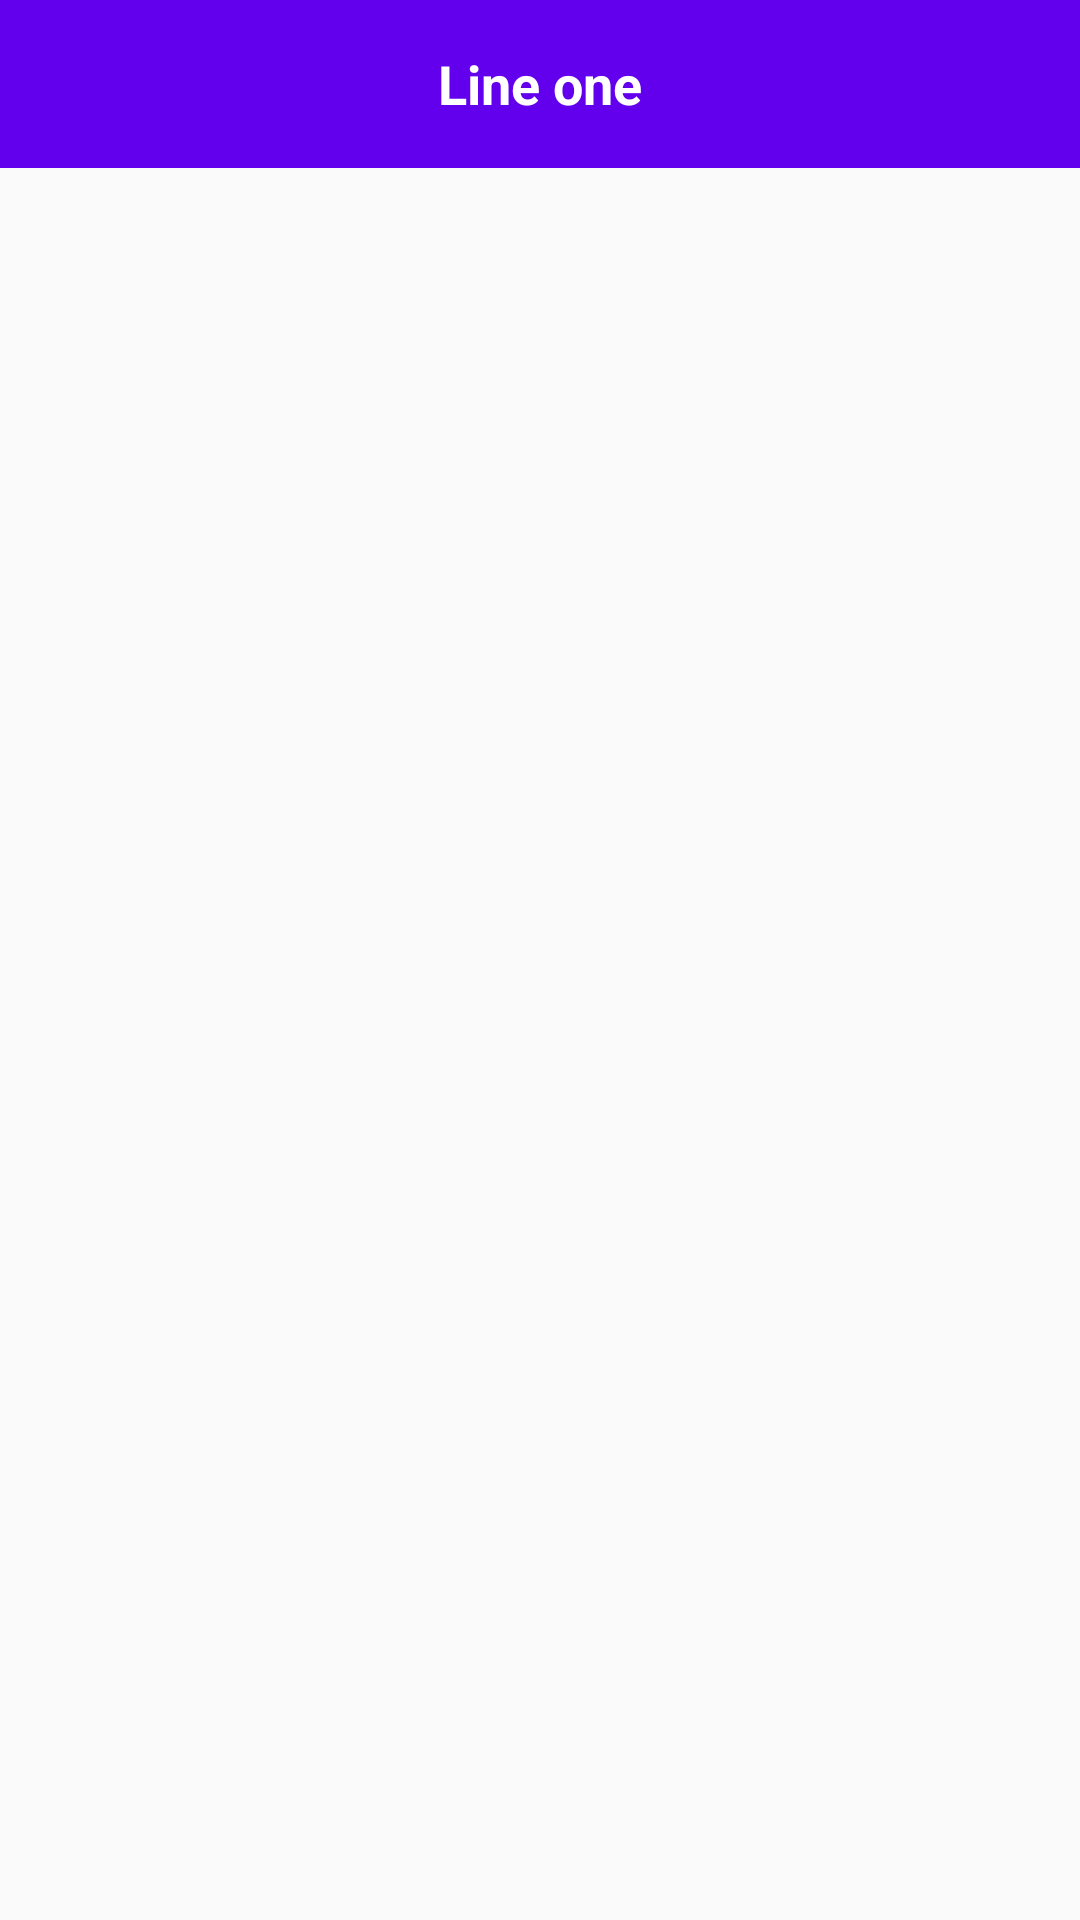

Android layout source for this screen:
<!-- AndroidManifest.xml: activity theme AppTheme.NoActionBar -->
<!-- res/layout/activity_category.xml -->
<?xml version="1.0" encoding="utf-8"?>
<androidx.appcompat.widget.LinearLayoutCompat
    xmlns:android="http://schemas.android.com/apk/res/android"
    xmlns:app="http://schemas.android.com/apk/res-auto"
    xmlns:tools="http://schemas.android.com/tools"
    android:layout_width="match_parent"
    android:layout_height="match_parent"
    android:orientation="vertical"
    tools:context=".ui.CategoryActivity">

    <androidx.appcompat.widget.Toolbar
        android:id="@+id/toolbarCustom"
        android:layout_width="match_parent"
        android:layout_height="?actionBarSize"
        android:background="@color/purple_500"
        >

        <TextView
            android:id="@+id/toolbarTitle"
            android:layout_width="wrap_content"
            android:layout_height="wrap_content"
            android:layout_gravity="center"
            android:ellipsize="end"
            android:gravity="center"
            android:maxLines="1"
            android:text="Line one"
            android:textSize="18sp"
            android:textColor="@color/white"
            android:textAppearance="@android:style/TextAppearance.WindowTitle"
            android:visibility="visible" />
    </androidx.appcompat.widget.Toolbar>

    <LinearLayout
        android:id="@+id/containerChipGroup"
        android:layout_width="match_parent"
        android:layout_height="wrap_content"
        android:orientation="vertical"
        android:paddingVertical="5dp"
        android:paddingHorizontal="16dp"/>

    <androidx.recyclerview.widget.RecyclerView
        android:id="@+id/rc_items"
        android:layout_width="match_parent"
        android:layout_height="match_parent"
        android:paddingHorizontal="16dp"
        />

</androidx.appcompat.widget.LinearLayoutCompat>
<!-- resources referenced by this layout -->
<resources>
  <color name="purple_500">#FF6200EE</color>
  <color name="white">#FFFFFFFF</color>
  <style name="AppTheme.NoActionBar" parent="Theme.MaterialComponents.Light.NoActionBar.Bridge">
          <item name="windowActionBar">false</item>
          <item name="windowNoTitle">true</item>
      </style>
</resources>
